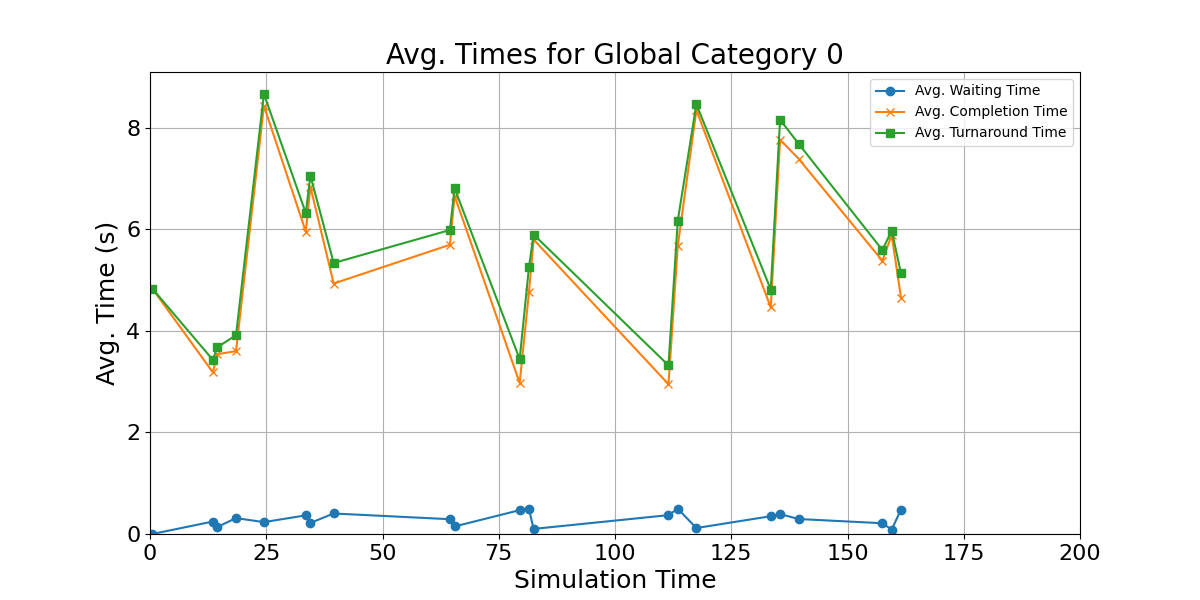

Values plotted in this chart, from the file beside it:
waiting_times, completion_times, turnaround_time, mid_points
0.0, 4.83, 4.83, 0.5
0.2453, 3.184, 3.429, 13.5
0.1391, 3.538, 3.677, 14.5
0.3129, 3.6, 3.913, 18.5
0.2338, 8.426, 8.66, 24.5
0.3672, 5.95, 6.317, 33.5
0.2182, 6.834, 7.052, 34.5
0.4036, 4.93, 5.334, 39.5
0.291, 5.692, 5.983, 64.5
0.1483, 6.656, 6.804, 65.5
0.4693, 2.972, 3.441, 79.5
0.4908, 4.764, 5.255, 81.5
0.1002, 5.794, 5.894, 82.5
0.3714, 2.948, 3.319, 111.5
0.4971, 5.67, 6.167, 113.5
0.1175, 8.342, 8.46, 117.5
0.3503, 4.46, 4.81, 133.5
0.3916, 7.762, 8.154, 135.5
0.295, 7.384, 7.679, 139.5
0.2116, 5.378, 5.59, 157.5
0.08671, 5.884, 5.971, 159.5
0.4796, 4.654, 5.134, 161.5
